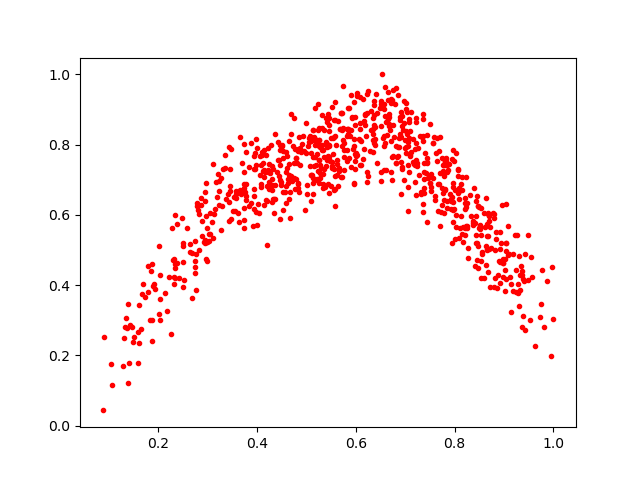

Data behind this chart, as committed beside it:
0.47897077, 0.76301867
0.5328, 0.6872
0.344, 0.584
0.4592, 0.7213
0.9082, 0.4849
0.8432, 0.5955
0.584, 0.8452
0.9261, 0.5441
0.4081, 0.7428
0.5206, 0.7742
0.7819, 0.7529
0.5446, 0.7639
0.5318, 0.8463
0.6534, 1.0
0.6748, 0.7685
0.5491, 0.6816
0.744, 0.7479
0.5228, 0.7251
0.661, 0.7286
0.9431, 0.272
0.5198, 0.7434
0.9433, 0.4894
0.4116, 0.7259
0.3985, 0.7426
0.6943, 0.7366
0.7601, 0.6534
0.7073, 0.819
0.9542, 0.4808
0.733, 0.8218
0.8542, 0.6194
0.5127, 0.7655
0.8519, 0.5702
0.4526, 0.7621
0.5413, 0.8018
0.6234, 0.6931
0.7368, 0.8867
0.7778, 0.6416
0.3725, 0.619
0.9251, 0.3809
0.467, 0.6646
0.8008, 0.6709
0.4875, 0.7904
0.4368, 0.6846
0.3448, 0.7316
0.3933, 0.6158
0.5644, 0.6809
0.516, 0.8229
0.5616, 0.7576
0.567, 0.8434
0.7981, 0.7538
0.4359, 0.831
0.8927, 0.4059
0.7224, 0.8752
0.9038, 0.4172
0.5569, 0.8257
0.4328, 0.6445
0.7312, 0.66
0.789, 0.7457
0.4884, 0.779
0.105, 0.1744
0.4075, 0.688
... 745 more rows
